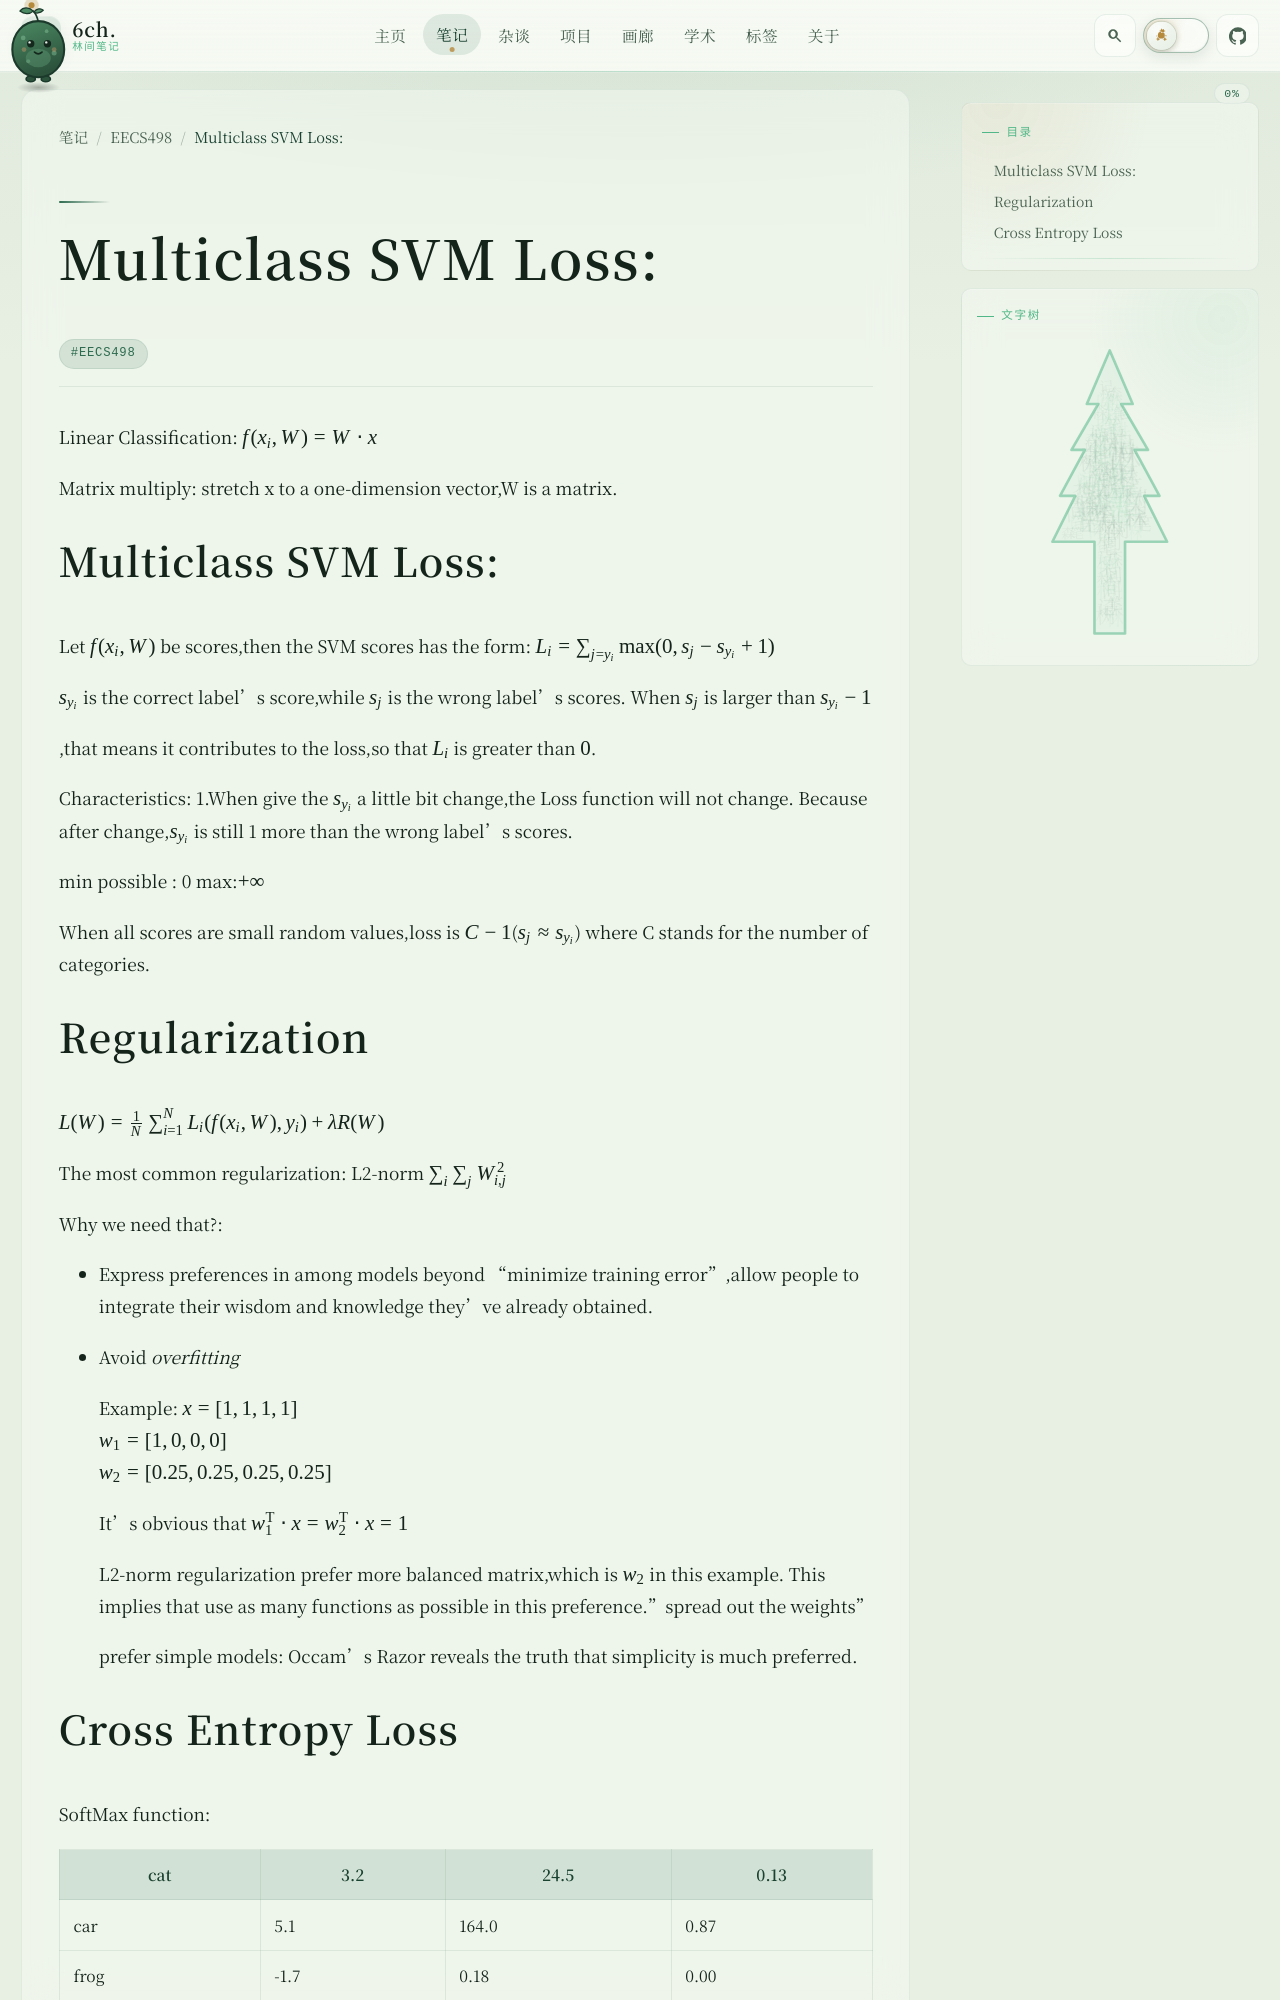

repository: 6chHenry/6chHenry.github.io · page: notes/EECS498/Linear Classifiers/index.html · generator: mkdocs

Linear Classification: $f(x_i,W) = W \cdot x$

Matrix multiply: stretch x to a one-dimension vector,W is a matrix.

# Multiclass SVM Loss:

Let $f(x_i,W)$ be scores,then the SVM scores has the form: $L_i = \sum_{j\neq y_i}\max(0,s_j-s_{y_i}+1)$

$s_{y_i}$ is the correct label’s score,while $s_j$ is the wrong label’s scores. When $s_j$ is larger than $s_{y_i} - 1$

,that means it contributes to the loss,so that $L_i$ is greater than $0$.

Characteristics: 1.When give the $s_{y_i}$ a little bit change,the Loss function will not change. Because after change,$s_{y_i}$ is still 1 more than the wrong label’s scores.

min possible : 0 max:$+\infty$

When all scores are small random values,loss is $C - 1$($s_j \approx s_{y_i}$) where C stands for the number of categories.
